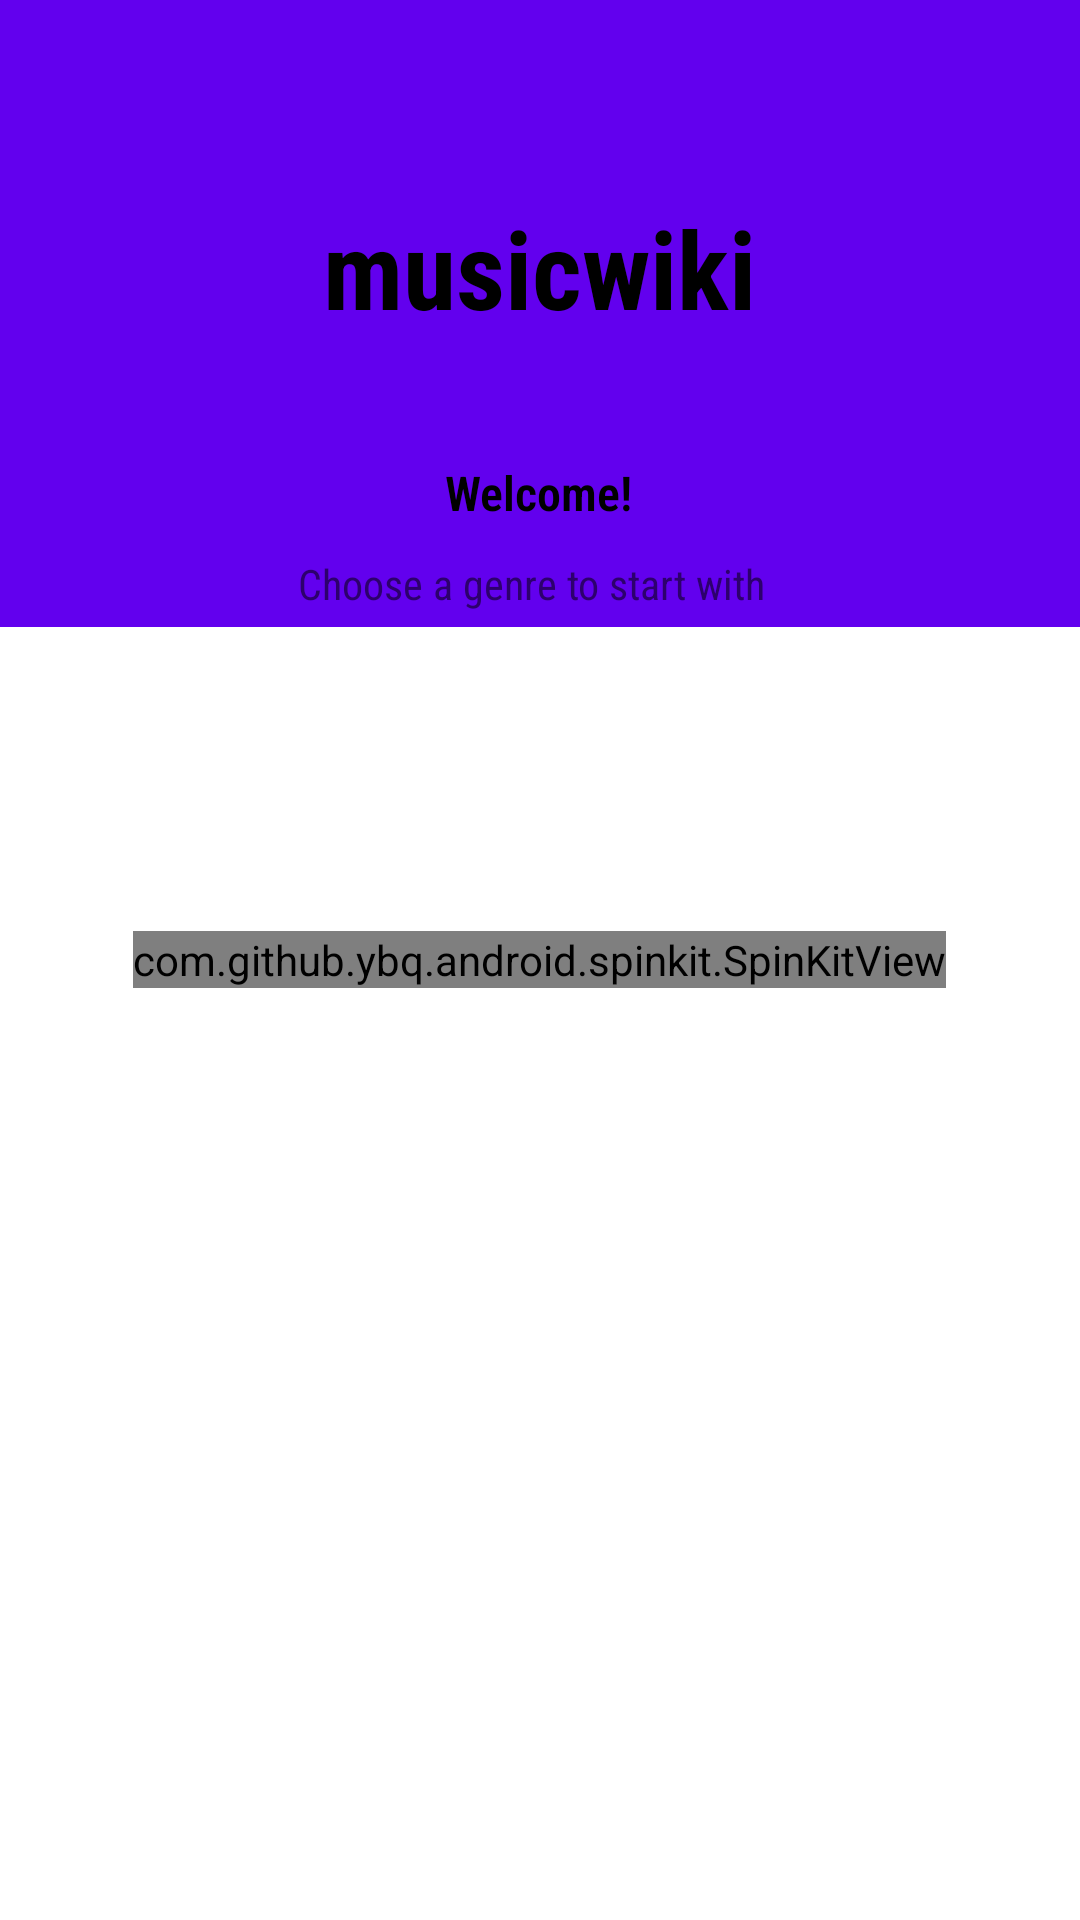

This screen was rendered from an Android layout file. Write that file and the resources it references.
<!-- AndroidManifest.xml: application theme Theme.WikiMusic -->
<!-- res/layout/activity_main.xml -->
<?xml version="1.0" encoding="utf-8"?>
<LinearLayout xmlns:android="http://schemas.android.com/apk/res/android"
    xmlns:app="http://schemas.android.com/apk/res-auto"
    xmlns:tools="http://schemas.android.com/tools"
    android:orientation="vertical"
    android:layout_width="match_parent"
    android:fitsSystemWindows="true"
    android:layout_marginRight="20dp"
    android:layout_marginLeft="20dp"
    app:layout_collapseMode="parallax"
    android:layout_height="match_parent"
    >
    <androidx.coordinatorlayout.widget.CoordinatorLayout
        android:layout_width="match_parent"
        android:layout_height="match_parent"
        >

        <com.google.android.material.appbar.AppBarLayout
            android:id="@+id/appbar"
            app:elevation="0dp"
            android:layout_width="match_parent"
            android:layout_height="wrap_content">
            <com.google.android.material.appbar.CollapsingToolbarLayout
                android:layout_width="match_parent"
                android:layout_height="wrap_content"
                android:fitsSystemWindows="true"
                app:contentScrim="?attr/colorPrimary"
                app:layout_scrollFlags="scroll|enterAlways"
                app:titleEnabled="false">
                <LinearLayout
                    android:layout_marginTop="10dp"
                    android:layout_gravity="center"
                    android:orientation="vertical"
                    app:layout_collapseMode="parallax"
                    android:layout_width="wrap_content"
                    android:layout_height="wrap_content">
                    <TextView
                        android:layout_gravity="center_horizontal"
                        android:layout_marginTop="50dp"
                        android:gravity="center"
                        android:textSize="36sp"
                        android:textStyle="bold"
                        android:fontFamily="sans-serif-condensed"
                        android:textColor="@color/black"
                        android:text="@string/musicwiki"
                        android:layout_width="wrap_content"
                        android:layout_height="wrap_content"/>
                    <TextView
                        android:textStyle="bold"
                        android:textColor="@color/black"
                        android:textSize="16sp"
                        android:layout_gravity="center_horizontal"
                        android:layout_marginTop="40dp"
                        android:text="@string/welcome"
                        android:fontFamily="sans-serif-condensed-light"
                        android:layout_width="wrap_content"
                        android:layout_height="wrap_content"/>


                    <LinearLayout
                        android:layout_marginTop="10dp"
                        android:layout_gravity="center"
                        android:orientation="horizontal"
                        app:layout_collapseMode="parallax"
                        android:layout_width="wrap_content"
                        android:layout_height="wrap_content">

                        <TextView
                            android:layout_gravity="center_horizontal"
                            android:layout_marginTop="10dp"
                            android:fontFamily="sans-serif-condensed"
                            android:text="@string/choose_a_genre_to_start_with"
                            android:layout_width="wrap_content"
                            android:layout_height="wrap_content"/>
                        <androidx.appcompat.widget.AppCompatImageView
                            android:adjustViewBounds="true"
                            android:id="@+id/btn_expend"
                            android:layout_height="wrap_content"
                            android:layout_marginStart="5dp"
                            android:layout_width="wrap_content"
                            app:srcCompat="@drawable/down" />

                    </LinearLayout>


                </LinearLayout>

                <androidx.appcompat.widget.Toolbar

                    android:id="@+id/toolbar"
                    android:layout_width="match_parent"
                    android:layout_height="?attr/actionBarSize"
                    app:layout_collapseMode="pin"
                    app:popupTheme="@style/AppTheme.PopupOverlay" />

            </com.google.android.material.appbar.CollapsingToolbarLayout>




        </com.google.android.material.appbar.AppBarLayout>


        <com.github.ybq.android.spinkit.SpinKitView
            xmlns:app="http://schemas.android.com/apk/res-auto"
            android:id="@+id/spin_kit"
            style="@style/SpinKitView.Large.Circle"
            android:layout_width="wrap_content"
            android:layout_height="wrap_content"
            android:layout_gravity="center"
            app:SpinKit_Color="@color/teal_700" />
        <RelativeLayout
            android:layout_width="match_parent"
            app:layout_collapseMode="pin"
            app:layout_behavior="com.google.android.material.appbar.AppBarLayout$ScrollingViewBehavior"
            android:layout_height="match_parent">

            <androidx.recyclerview.widget.RecyclerView
                android:id="@+id/recycle_view_top"
                android:layout_width="match_parent"
                android:scrollbars="none"
                app:layout_collapseMode="pin"
                android:layout_marginTop="10dp"
                app:layout_behavior="com.google.android.material.appbar.AppBarLayout$ScrollingViewBehavior"
                android:layout_height="match_parent"/>
            <androidx.recyclerview.widget.RecyclerView
                android:visibility="gone"
                android:id="@+id/recycle_view"
                android:scrollbars="none"
                app:layout_behavior="com.google.android.material.appbar.AppBarLayout$ScrollingViewBehavior"
                android:layout_width="match_parent"
                android:layout_height="match_parent"/>
        </RelativeLayout>
    </androidx.coordinatorlayout.widget.CoordinatorLayout>


</LinearLayout>
<!-- resources referenced by this layout -->
<resources>
  <string name="choose_a_genre_to_start_with">Choose a genre to start with</string>
  <string name="musicwiki">musicwiki</string>
  <string name="welcome">Welcome!</string>
  <style name="AppTheme.PopupOverlay" parent="ThemeOverlay.AppCompat.Light" />
  <style name="Theme.WikiMusic" parent="Theme.MaterialComponents.Light.NoActionBar">
          
          <item name="colorPrimary">@color/purple_500</item>
          <item name="colorPrimaryVariant">@color/purple_700</item>
          <item name="colorOnPrimary">@color/white</item>
          
          <item name="colorSecondary">@color/teal_200</item>
          <item name="colorSecondaryVariant">@color/teal_700</item>
          <item name="colorOnSecondary">@color/black</item>
          
          <item name="android:statusBarColor" tools:targetApi="l">?attr/colorPrimaryVariant</item>
          
      </style>
  <!-- not gathered from this repository: default colours our renderer supplied (Android Studio template values) -->
  <color name="purple_500">#FF6200EE</color>
  <color name="purple_700">#FF3700B3</color>
  <color name="teal_200">#FF03DAC5</color>
  <color name="teal_700">#FF018786</color>
  <color name="black">#FF000000</color>
  <color name="white">#FFFFFFFF</color>
</resources>
